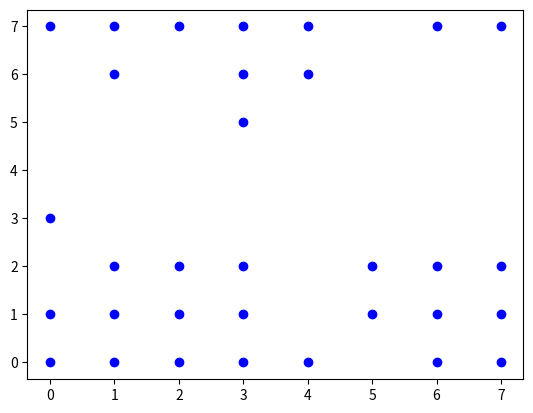
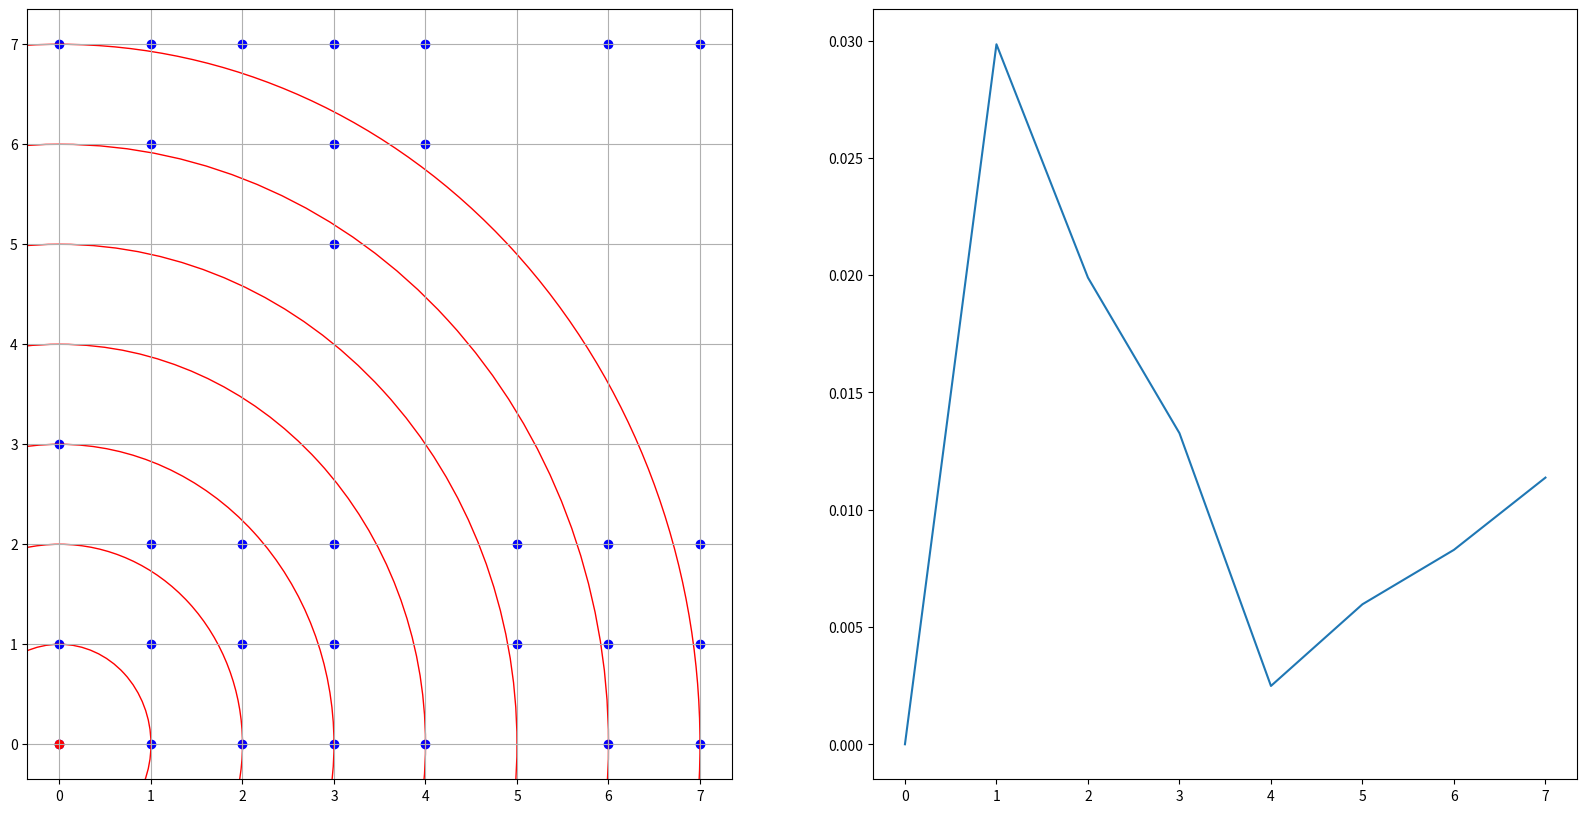

The script that saved these images, in order:
# build crystal
#https://zhuanlan.zhihu.com/p/481780242
import math
import matplotlib.pyplot as plt
import numpy as np
data = [[1,1,1,1,1,0,1,1],
        [1,1,1,1,0,1,1,1],
        [0,1,1,1,0,1,1,1],
        [1,0,0,0,0,0,0,0],
        [0,0,0,0,0,0,0,0],
        [0,0,0,1,0,0,0,0],
        [0,1,0,1,1,0,0,0],
        [1,1,1,1,1,0,1,1]
        ]

class Atom():
    def __init__(self):
        self.x_cor = None
        self.y_cor = None
    
    def pbc_boundary(self):
        if(self.x_cor<0): self.x_cor += alatt
        if(self.x_cor >= alatt): self.x_cor -= alatt
        if(self.y_cor<0): self.y_cor += alatt
        if(self.y_cor >= alatt): self.y_cor -= alatt
    

def build_crystral():
    atoms = []
    for ii in range(0, ndot): # id
        if data[ii//alatt][ii%alatt] == 0: continue
        this_atom = Atom()
        this_atom.x_cor = ii % alatt
        this_atom.y_cor = int(ii / alatt)
        this_atom.pbc_boundary()
        atoms.append(this_atom)
    return atoms

def calculate_distance(atomii, atomjj):
    dr = math.sqrt((atomii.x_cor - atomjj.x_cor)**2 + (atomii.y_cor - atomjj.y_cor)**2) 
    return dr

natom = sum([sum(i) for i in data])
alatt = 8
ndot = alatt**2
atoms = build_crystral()
for atom in atoms:
    plt.scatter(atom.x_cor,atom.y_cor, c='blue', marker='o')
number_density = natom / (alatt**2)
number_density = natom / ndot
dr = 1  # 半径
rmax = 8 # 最大半径
layer_number = int(rmax/dr) # total number of layers
atom_flag = atoms[0]

gr = np.zeros(layer_number, dtype='int') # number of atoms per layer

for atom in atoms:
    drij = calculate_distance(atom_flag, atom)
    if (drij < rmax):
        layer = int(drij/dr)
        r = layer * dr # inner radius
        gr[layer] += 1

count = len(gr)
x = []
y = []
for ii in range(0, count):
    r = ii * dr
    x.append(r)
    s = 2 * math.pi * r * dr 
    if(s > 0):
        rho = gr[ii] / s / natom
    else: rho = 0
    y.append(rho / number_density)

fig = plt.figure(figsize=(20,10))
ax0 = fig.add_subplot(1,2,1)
for atom in atoms:
    plt.scatter(atom.x_cor,atom.y_cor, c='blue', marker='o')
plt.scatter(atom_flag.x_cor, atom_flag.y_cor, c='red', marker='o')
for r in np.arange(1,8):
    circle = plt.Circle((atom_flag.x_cor, atom_flag.y_cor), r, color='red', fill=False)
    plt.gcf().gca().add_artist(circle)
plt.grid()

ax0 = fig.add_subplot(1,2,2)
plt.plot(x,y)
plt.show()